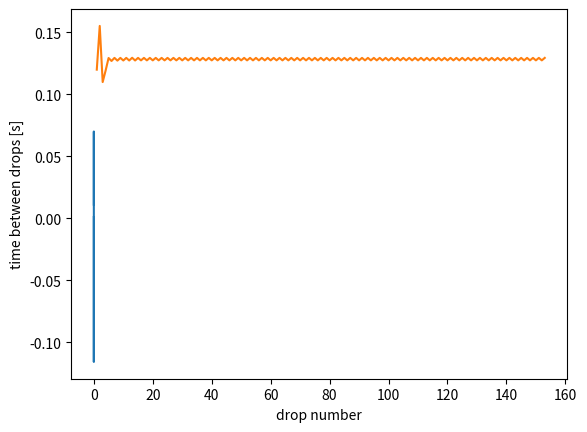

Source code (Python):
from math import pi
import numpy as np
import matplotlib.pyplot as plt

class water_drops:
    """Solver of a simulation of a water drop
    using RK4 with mass included. diffEq is the
    differential equation for the system and is given.
    However parameters such as psi, g and b must be
    globally defined, and can be changed"""
    def __init__(self, plot_str='', dt=0.0001, T=20, x0=0.001,  \
                k=0.475, b=0.001, g=9.81, psi=0.00055, rho=1000., \
                xc=0.0025, v0=0.001, beta=50., m0=0.00001):
        self.dt = float(dt)
        self.T = T
        self.n = int(self.T/self.dt)
        self.x = np.zeros(self.n)
        self.v = np.zeros(self.n)
        self.m = np.zeros(self.n)
        self.t = np.linspace(0,self.T,self.n)
        self.x[0] = x0
        self.v[0] = v0
        self.m[0] = m0
        self.m0 = m0
        self.k = k
        self.b = b
        self.g = g
        self.xc = xc
        self.psi = psi
        self.beta = beta
        self.rho = rho
        self.plot_str = plot_str
        self.C = 3./(4*pi*self.rho)
        self.droptimes = []

    def diffEq(self,xNow,vNow,tNow,mNow):
        """ differential equation
        with time dependent mass"""
        return self.g - ((self.b + self.psi)*vNow + self.k*xNow)/mNow

    def solve(self):
        """ method that uses RK4 and diffEq
        to solve the entire motion"""
        for i in range(self.n - 1):
            self.x[i + 1],self.v[i + 1],self.m[i + 1] = self.RK4(self.x[i],self.v[i],self.t[i],self.m[i])

    def RK4(self,xStart,vStart,tStart,mStart):
        """
        Runge-Kutta method of 4th order,
        with mass updates included.
        A water drop will fall of if
        position exceeds a limit of xc
        """
        if xStart > self.xc:
            dm = abs(self.beta*mStart*vStart) # water drop mass
            dx = ((self.C*dm**4)/(mStart**3))**(1./3.)
            mStart -= dm
            if mStart < self.m0:
                mStart = self.m0
            self.droptimes.append(tStart)
        else:
            dx = 0
        a1 = self.diffEq(xStart,vStart,tStart,mStart)
        v1 = vStart
        xHalf1 = xStart + v1 * self.dt/2.0
        vHalf1 = vStart + a1 * self.dt/2.0
        mHalf1 = mStart + self.psi*self.dt/2.0
        a2 = self.diffEq(xHalf1,vHalf1,tStart+self.dt/2.0,mHalf1)
        v2 = vHalf1
        xHalf2 = xStart + v2 * self.dt/2.0
        vHalf2 = vStart + a2 * self.dt/2.0
        a3 = self.diffEq(xHalf2,vHalf2,tStart+self.dt/2.0,mHalf1)
        v3 = vHalf2
        xEnd = xStart + v3 * self.dt
        vEnd = vStart + a3 * self.dt
        mEnd = mStart + self.psi*self.dt
        a4 = self.diffEq(xEnd,vEnd,tStart + self.dt,mEnd)
        v4 = vEnd
        aMiddle = 1.0/6.0 * (a1 + 2*a2 + 2*a3 + a4)
        vMiddle = 1.0/6.0 * (v1 + 2*v2 + 2*v3 + v4)
        xEnd = xStart + vMiddle * self.dt - dx
        vEnd = vStart + aMiddle * self.dt
        return xEnd, vEnd, mEnd

    def plot(self):
        """ plots phase space of motion,
        after solve() method is used"""
        plt.title(self.plot_str)
        plt.plot(self.x,self.v)
        plt.xlabel('position [m]')
        plt.ylabel('velocity [m/s]')
        plt.grid()
        plt.show()


if __name__ == '__main__':
    oppgave7 = water_drops(b=0.0006, k=0.510)
    oppgave7.solve()
    oppgave7.plot()

    diff = np.diff(oppgave7.droptimes)
    n = len(diff)
    drop = np.linspace(1,n,n)
    plt.plot(drop,diff)
    plt.xlabel('drop number')
    plt.ylabel('time between drops [s]')
    plt.grid()
    plt.show()

"""
[Command: python -u /home/<user>/github/university/4semester/fys2130/project7.py]
[Finished in 25.923s]
"""
